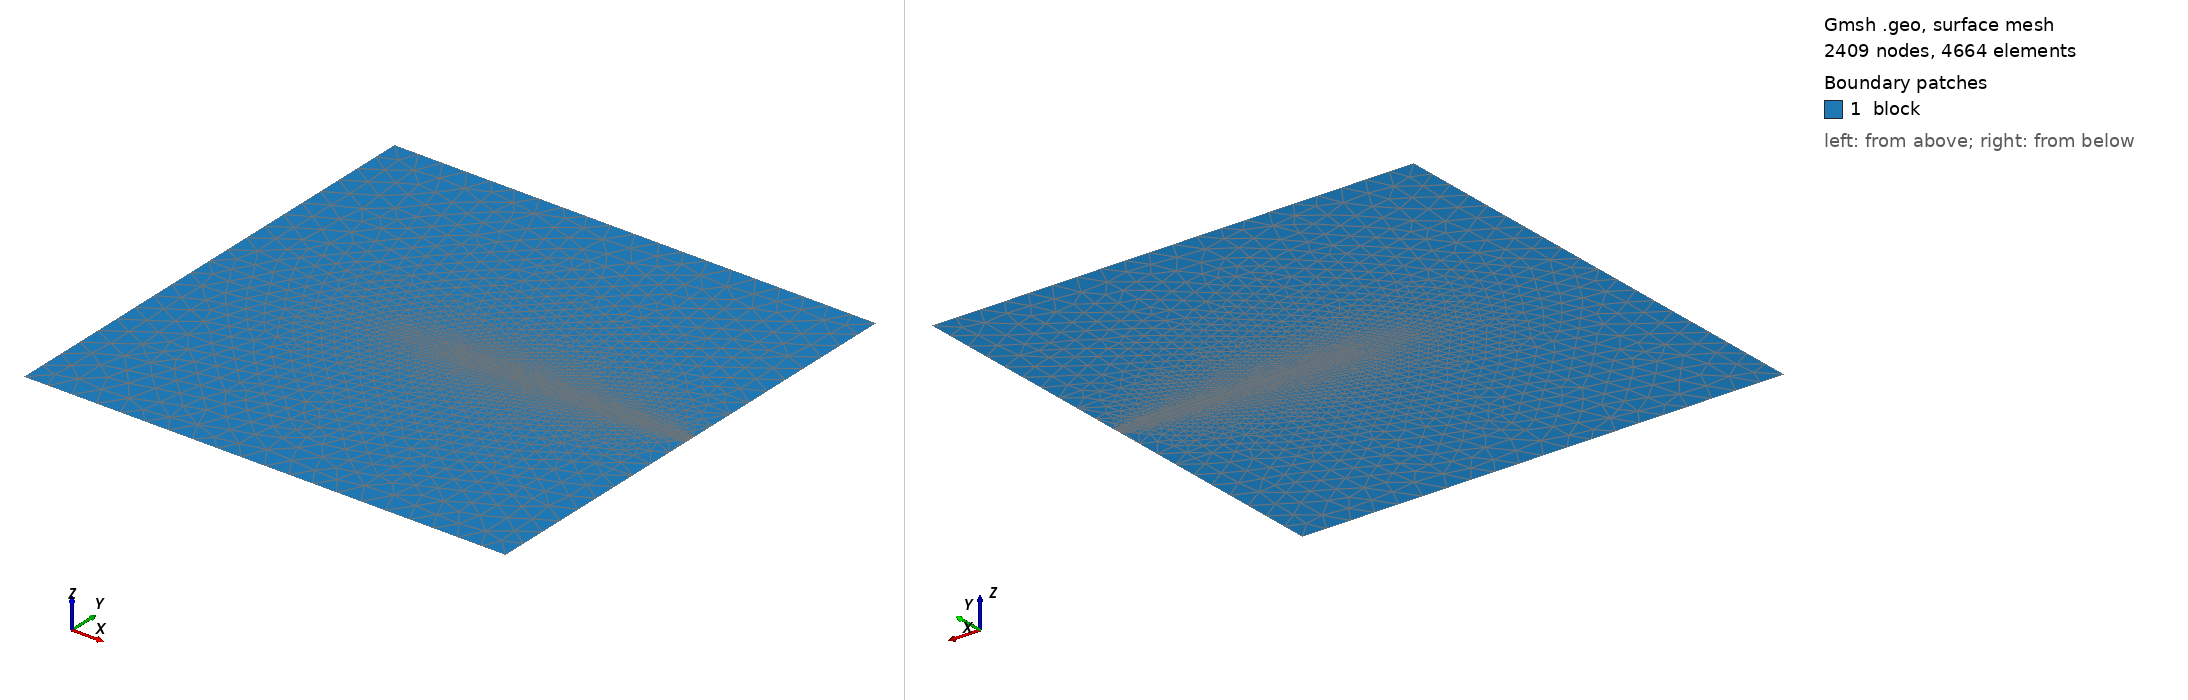

Gmsh geometry script, surface-meshed: 2409 nodes, 4664 surface elements. Boundary patches (legend numbers): 1 block. Left view from above one corner, right view from below the opposite corner. Legend entries are the model's physical surfaces. The drawing asked Gmsh for element sizes between 1% and 20% of the model's largest extent; the script's own settings can give other sizes.

=== tensile.geo (drawn) ===
//+
SetFactory("OpenCASCADE");

dx=0.02;
dw=1.0e-6;
dw1=0.012;

n1=211;
n2=8;
n3=16;

dx=0.05;
dw1=0.01;
n1=81;
n2=11;
n3=21;

Point(1)={0.0,0.0,0.0,dx};
Point(2)={1.0,0.0,0.0,dx};
Point(3)={1.0,1.0,0.0,dx};
Point(4)={0.0,1.0,0.0,dx};

Point(5)={0.0,0.5-dw,0.0,dx};
Point(6)={0.0,0.5+dw,0.0,dx};

Point(7)={0.5,    0.5,0.0,dx/50.0};
Point(8)={0.5,0.5-dw1,0.0,dx/50.0};
Point(9)={0.5,0.5+dw1,0.0,dx/50.0};

Point(10)={1.0,0.5-dw1,0.0,dx};
Point(11)={1.0,0.5+dw1,0.0,dx};
//+
Line(1) = {1, 2};
//+
Line(2) = {2, 10};
//+
Line(3) = {10, 8};
//+
Line(4) = {8, 7};
//+
Line(5) = {7, 9};
//+
Line(6) = {9, 11};
//+
Line(7) = {10, 11};
//+
Line(8) = {11, 3};
//+
Line(9) = {3, 4};
//+
Line(10) = {4, 6};
//+
Line(11) = {6, 7};
//+
Line(12) = {7, 5};
//+
Line(13) = {5, 1};
//+
Curve Loop(1) = {13, 1, 2, 3, 4, 12};
//+
Plane Surface(1) = {1};
//+
Curve Loop(2) = {3, 4, 5, 6, -7};
//+
Plane Surface(2) = {2};
//+
Curve Loop(3) = {8, 9, 10, 11, 5, 6};
//+
Plane Surface(3) = {3};
//+
Physical Curve("left", 14) = {10, 13};
//+
Physical Curve("bottom", 15) = {1};
//+
Physical Curve("right", 16) = {2, 7, 8};
//+
Physical Curve("top", 17) = {9};
//+
Physical Surface("block", 18) = {1, 2, 3};
//+
Transfinite Curve {6, 3} = n1 Using Progression 1;
//+
//Transfinite Curve {5, 4} = n2 Using Progression 1;
//+
Transfinite Curve {7} = n3 Using Progression 1;
